12-way image classification set "plant-seedlings-classification" from GitHub (redredraccoon/CV); label vocabulary: black-grass, charlock, cleavers, common chickweed, common wheat, fat hen, loose silky-bent, maize, scentless mayweed, shepherds purse, small-flowered cranesbill, sugar beet.

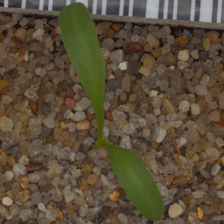
Label: sugar beet

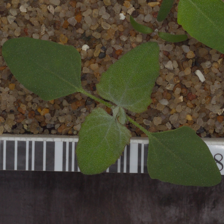
Label: fat hen

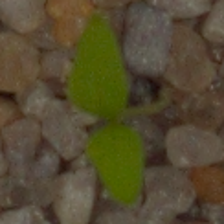
Label: common chickweed

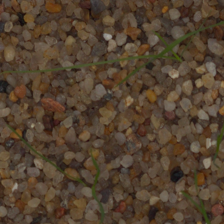
Label: loose silky-bent

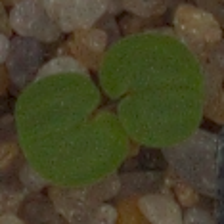
Label: small-flowered cranesbill

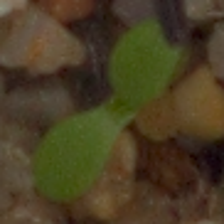
Label: scentless mayweed
